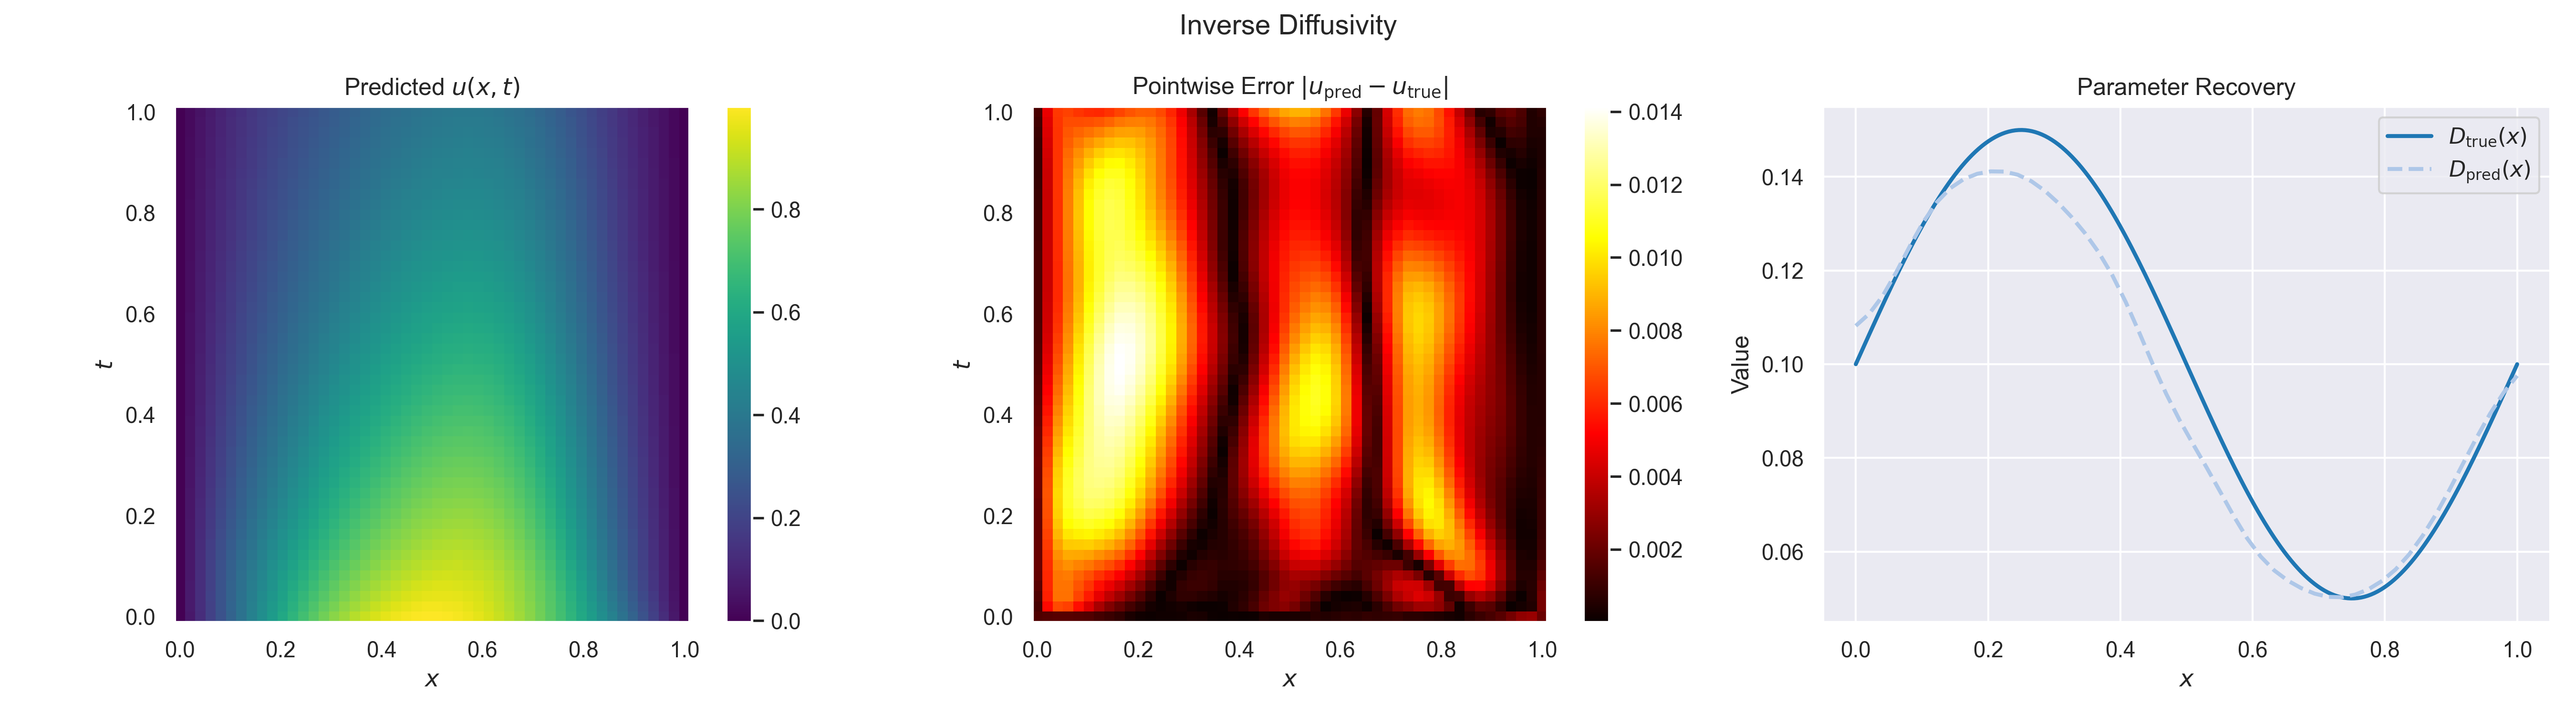

The data file committed next to this chart (first rows):
x, t, u_pred, u_true, error, D_pred, D_true
0.000000e+00, 0.000000e+00, -1.503736e-03, 0.000000e+00, 1.503736e-03, 1.101805e-01, 1.000000e-01
0.000000e+00, 2.040816e-02, -1.334727e-03, -4.797982e-27, 1.334727e-03, 1.097428e-01, 1.000000e-01
0.000000e+00, 4.081633e-02, -1.460910e-03, -4.572389e-27, 1.460910e-03, 1.090277e-01, 1.000000e-01
0.000000e+00, 6.122449e-02, -1.699865e-03, -3.517375e-27, 1.699865e-03, 1.088695e-01, 1.000000e-01
0.000000e+00, 8.163265e-02, -1.909345e-03, -3.371103e-27, 1.909345e-03, 1.090821e-01, 1.000000e-01
0.000000e+00, 1.020408e-01, -2.010733e-03, -2.740777e-27, 2.010733e-03, 1.095956e-01, 1.000000e-01
0.000000e+00, 1.224490e-01, -2.010942e-03, -1.251887e-27, 2.010942e-03, 1.101558e-01, 1.000000e-01
0.000000e+00, 1.428571e-01, -1.963705e-03, -1.094244e-27, 1.963705e-03, 1.105983e-01, 1.000000e-01
0.000000e+00, 1.632653e-01, -1.921833e-03, -4.083418e-28, 1.921833e-03, 1.108115e-01, 1.000000e-01
0.000000e+00, 1.836735e-01, -1.913965e-03, -2.761959e-28, 1.913965e-03, 1.108279e-01, 1.000000e-01
0.000000e+00, 2.040816e-01, -1.944125e-03, -2.638212e-28, 1.944125e-03, 1.105066e-01, 1.000000e-01
0.000000e+00, 2.244898e-01, -2.000362e-03, -2.426473e-28, 2.000362e-03, 1.100130e-01, 1.000000e-01
0.000000e+00, 2.448980e-01, -2.065361e-03, -2.272406e-28, 2.065361e-03, 1.095713e-01, 1.000000e-01
0.000000e+00, 2.653061e-01, -2.122909e-03, -1.277636e-28, 2.122909e-03, 1.092933e-01, 1.000000e-01
0.000000e+00, 2.857143e-01, -2.161384e-03, -1.263026e-28, 2.161384e-03, 1.091935e-01, 1.000000e-01
0.000000e+00, 3.061225e-01, -2.174735e-03, -1.376689e-28, 2.174735e-03, 1.092545e-01, 1.000000e-01
0.000000e+00, 3.265306e-01, -2.161622e-03, -1.480691e-28, 2.161622e-03, 1.094514e-01, 1.000000e-01
0.000000e+00, 3.469388e-01, -2.124429e-03, -1.483062e-28, 2.124429e-03, 1.097435e-01, 1.000000e-01
0.000000e+00, 3.673469e-01, -2.067685e-03, -1.458286e-28, 2.067685e-03, 1.100598e-01, 1.000000e-01
0.000000e+00, 3.877551e-01, -1.996875e-03, -1.456699e-28, 1.996875e-03, 1.103396e-01, 1.000000e-01
0.000000e+00, 4.081632e-01, -1.917541e-03, -1.447928e-28, 1.917541e-03, 1.105821e-01, 1.000000e-01
0.000000e+00, 4.285714e-01, -1.834393e-03, -1.437353e-28, 1.834393e-03, 1.107792e-01, 1.000000e-01
0.000000e+00, 4.489796e-01, -1.751691e-03, -1.437562e-28, 1.751691e-03, 1.108526e-01, 1.000000e-01
0.000000e+00, 4.693877e-01, -1.672238e-03, -1.438774e-28, 1.672238e-03, 1.107030e-01, 1.000000e-01
0.000000e+00, 4.897959e-01, -1.598716e-03, -1.438941e-28, 1.598716e-03, 1.102928e-01, 1.000000e-01
0.000000e+00, 5.102041e-01, -1.533091e-03, -1.439599e-28, 1.533091e-03, 1.096781e-01, 1.000000e-01
0.000000e+00, 5.306122e-01, -1.477271e-03, -1.441470e-28, 1.477271e-03, 1.089610e-01, 1.000000e-01
0.000000e+00, 5.510204e-01, -1.432955e-03, -1.443816e-28, 1.432955e-03, 1.081945e-01, 1.000000e-01
0.000000e+00, 5.714286e-01, -1.401424e-03, -1.450967e-28, 1.401424e-03, 1.073979e-01, 1.000000e-01
0.000000e+00, 5.918368e-01, -1.382709e-03, -1.449872e-28, 1.382709e-03, 1.067119e-01, 1.000000e-01
0.000000e+00, 6.122449e-01, -1.375675e-03, -1.444074e-28, 1.375675e-03, 1.062861e-01, 1.000000e-01
0.000000e+00, 6.326531e-01, -1.376837e-03, -1.442025e-28, 1.376837e-03, 1.060833e-01, 1.000000e-01
0.000000e+00, 6.530612e-01, -1.381338e-03, -1.443114e-28, 1.381338e-03, 1.060174e-01, 1.000000e-01
0.000000e+00, 6.734694e-01, -1.382917e-03, -1.445904e-28, 1.382917e-03, 1.061385e-01, 1.000000e-01
0.000000e+00, 6.938776e-01, -1.375765e-03, -1.445400e-28, 1.375765e-03, 1.065675e-01, 1.000000e-01
0.000000e+00, 7.142857e-01, -1.355231e-03, -1.443493e-28, 1.355231e-03, 1.069977e-01, 1.000000e-01
0.000000e+00, 7.346939e-01, -1.319408e-03, -1.443009e-28, 1.319408e-03, 1.074622e-01, 1.000000e-01
0.000000e+00, 7.551020e-01, -1.269281e-03, -1.442804e-28, 1.269281e-03, 1.079861e-01, 1.000000e-01
0.000000e+00, 7.755102e-01, -1.208216e-03, -1.442533e-28, 1.208216e-03, 1.085160e-01, 1.000000e-01
0.000000e+00, 7.959183e-01, -1.141667e-03, -1.442452e-28, 1.141667e-03, 1.088815e-01, 1.000000e-01
0.000000e+00, 8.163266e-01, -1.075745e-03, -1.442040e-28, 1.075745e-03, 1.089159e-01, 1.000000e-01
0.000000e+00, 8.367347e-01, -1.016557e-03, -1.442068e-28, 1.016557e-03, 1.086396e-01, 1.000000e-01
0.000000e+00, 8.571429e-01, -9.694099e-04, -1.442044e-28, 9.694099e-04, 1.082066e-01, 1.000000e-01
0.000000e+00, 8.775510e-01, -9.390712e-04, -1.442191e-28, 9.390712e-04, 1.076537e-01, 1.000000e-01
0.000000e+00, 8.979592e-01, -9.299815e-04, -1.442444e-28, 9.299815e-04, 1.067704e-01, 1.000000e-01
0.000000e+00, 9.183673e-01, -9.463131e-04, -1.443082e-28, 9.463131e-04, 1.055131e-01, 1.000000e-01
0.000000e+00, 9.387755e-01, -9.924471e-04, -1.443257e-28, 9.924471e-04, 1.039457e-01, 1.000000e-01
0.000000e+00, 9.591837e-01, -1.073480e-03, -1.442902e-28, 1.073480e-03, 1.019534e-01, 1.000000e-01
0.000000e+00, 9.795918e-01, -1.194835e-03, -1.442820e-28, 1.194835e-03, 9.957550e-02, 1.000000e-01
0.000000e+00, 1.000000e+00, -1.362801e-03, -1.443460e-28, 1.362801e-03, 9.718241e-02, 1.000000e-01
2.040816e-02, 0.000000e+00, 6.249535e-02, 6.405875e-02, 1.563399e-03, 1.114838e-01, 1.063939e-01
2.040816e-02, 2.040816e-02, 6.438571e-02, 6.972594e-02, 5.340227e-03, 1.111922e-01, 1.063939e-01
2.040816e-02, 4.081633e-02, 6.508791e-02, 7.093705e-02, 5.849133e-03, 1.106422e-01, 1.063939e-01
2.040816e-02, 6.122449e-02, 6.488907e-02, 7.081254e-02, 5.923470e-03, 1.106084e-01, 1.063939e-01
2.040816e-02, 8.163265e-02, 6.408325e-02, 7.006753e-02, 5.984286e-03, 1.109465e-01, 1.063939e-01
2.040816e-02, 1.020408e-01, 6.291234e-02, 6.901412e-02, 6.101779e-03, 1.116142e-01, 1.063939e-01
2.040816e-02, 1.224490e-01, 6.153381e-02, 6.776367e-02, 6.229859e-03, 1.122954e-01, 1.063939e-01
2.040816e-02, 1.428571e-01, 6.004250e-02, 6.642800e-02, 6.385501e-03, 1.127745e-01, 1.063939e-01
2.040816e-02, 1.632653e-01, 5.850083e-02, 6.504640e-02, 6.545573e-03, 1.130106e-01, 1.063939e-01
2.040816e-02, 1.836735e-01, 5.695662e-02, 6.365212e-02, 6.695500e-03, 1.130181e-01, 1.063939e-01
... 2,440 more rows
